The GitHub repository Navarro45/Projeto-Transformador-1 contains a labelled image folder "data" with 3 categories: galaxy, quasar, star. Examples follow, each with its label.

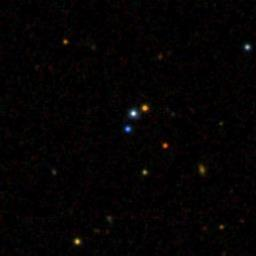
Label: star

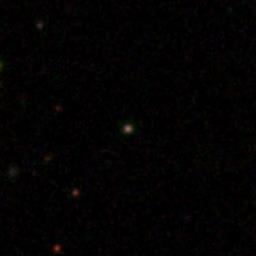
Label: star

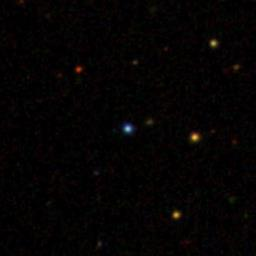
Label: quasar

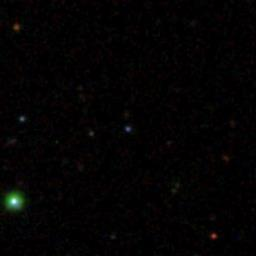
Label: quasar

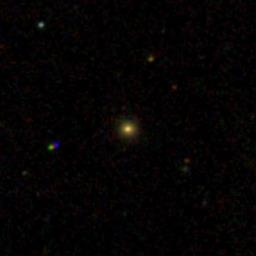
Label: galaxy

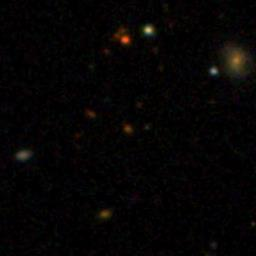
Label: galaxy
